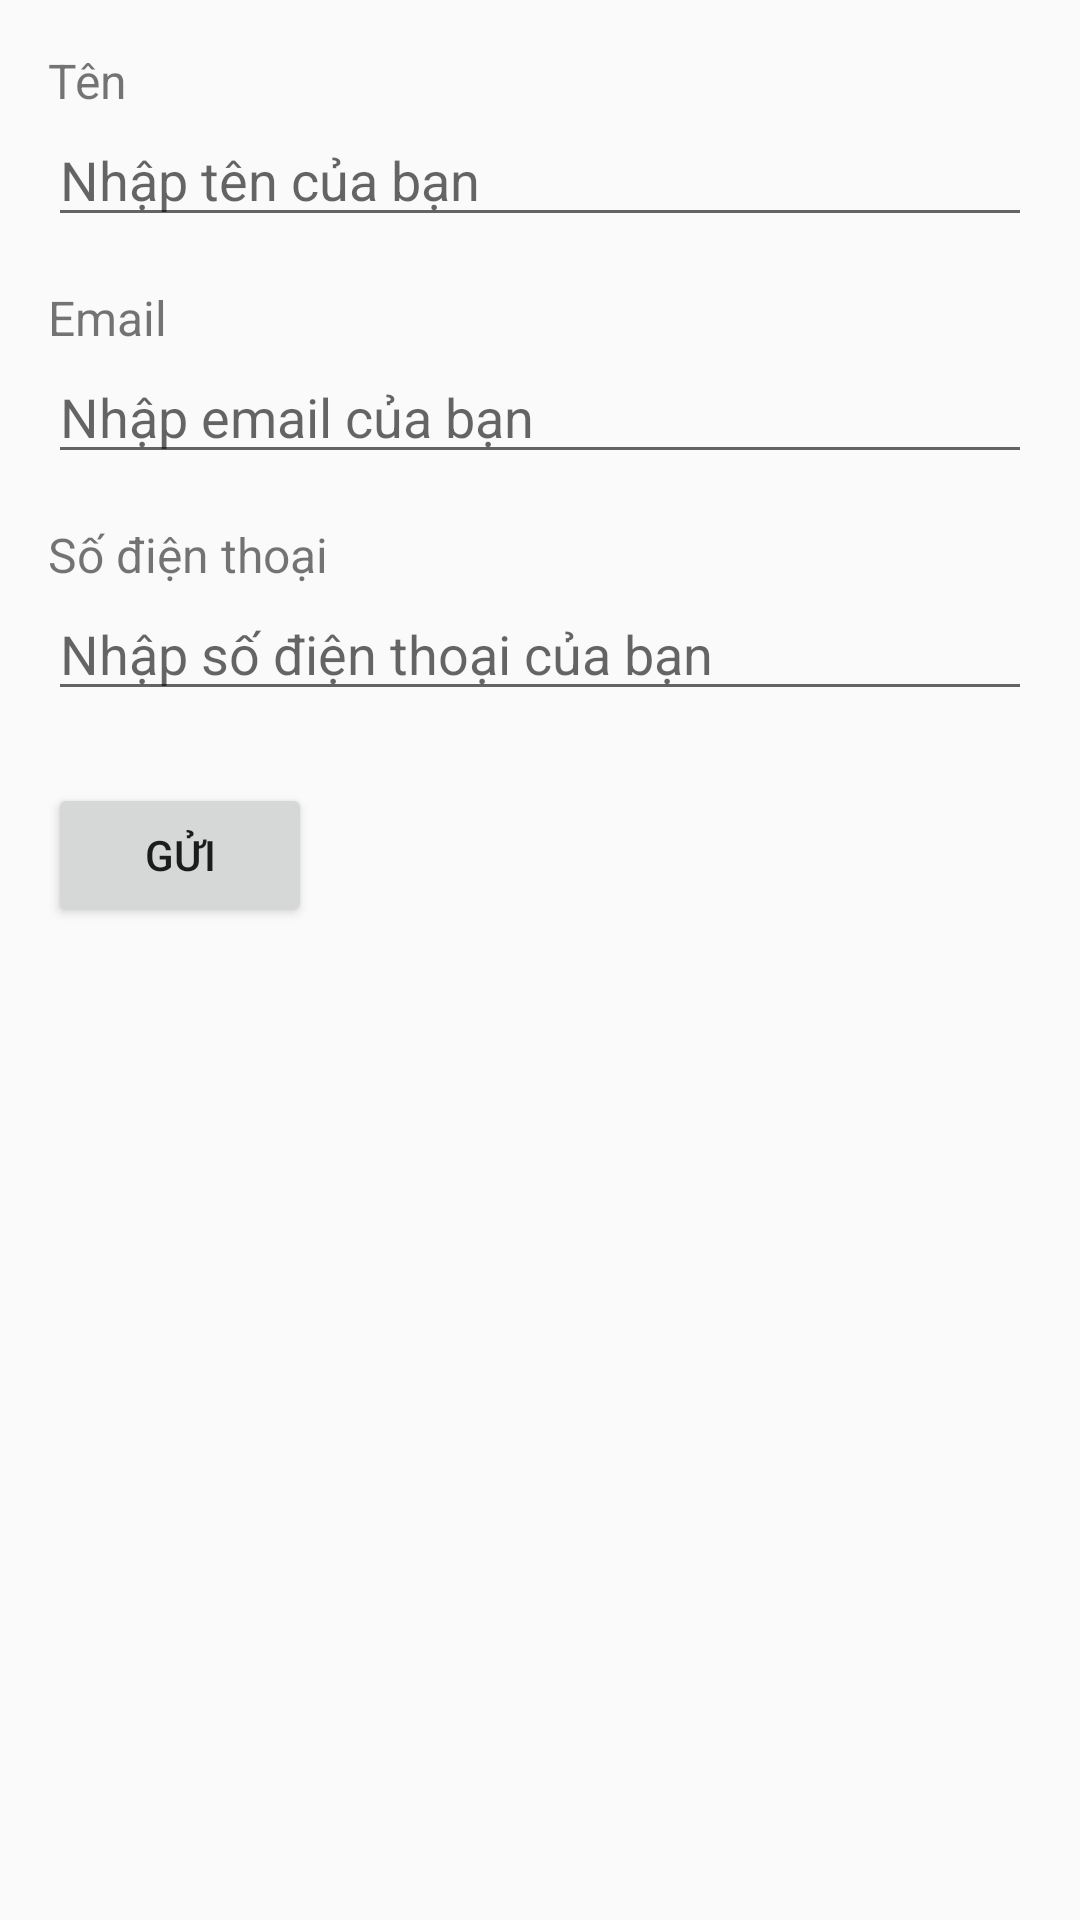

Android layout source for this screen:
<!-- AndroidManifest.xml: application theme Theme.AppCompat.Light.NoActionBar -->
<!-- res/layout/form_infor.xml -->
<LinearLayout
    xmlns:android="http://schemas.android.com/apk/res/android"
    android:layout_width="match_parent"
    android:layout_height="match_parent"
    android:orientation="vertical"
    android:padding="16dp">

    
    <TextView
        android:layout_width="wrap_content"
        android:layout_height="wrap_content"
        android:text="Tên"
        android:textSize="16sp" />

    <EditText
        android:id="@+id/nameInput"
        android:layout_width="match_parent"
        android:layout_height="wrap_content"
        android:hint="Nhập tên của bạn" />

    
    <TextView
        android:layout_width="wrap_content"
        android:layout_height="wrap_content"
        android:text="Email"
        android:textSize="16sp"
        android:layout_marginTop="16dp" />

    <EditText
        android:id="@+id/emailInput"
        android:layout_width="match_parent"
        android:layout_height="wrap_content"
        android:hint="Nhập email của bạn"
        android:inputType="textEmailAddress" />

    
    <TextView
        android:layout_width="wrap_content"
        android:layout_height="wrap_content"
        android:text="Số điện thoại"
        android:textSize="16sp"
        android:layout_marginTop="16dp" />

    <EditText
        android:id="@+id/phoneInput"
        android:layout_width="match_parent"
        android:layout_height="wrap_content"
        android:hint="Nhập số điện thoại của bạn"
        android:inputType="phone" />

    
    <Button
        android:id="@+id/submitButton"
        android:layout_width="wrap_content"
        android:layout_height="wrap_content"
        android:text="Gửi"
        android:layout_marginTop="24dp" />
</LinearLayout>
<!-- resources referenced by this layout -->
<resources>

</resources>
